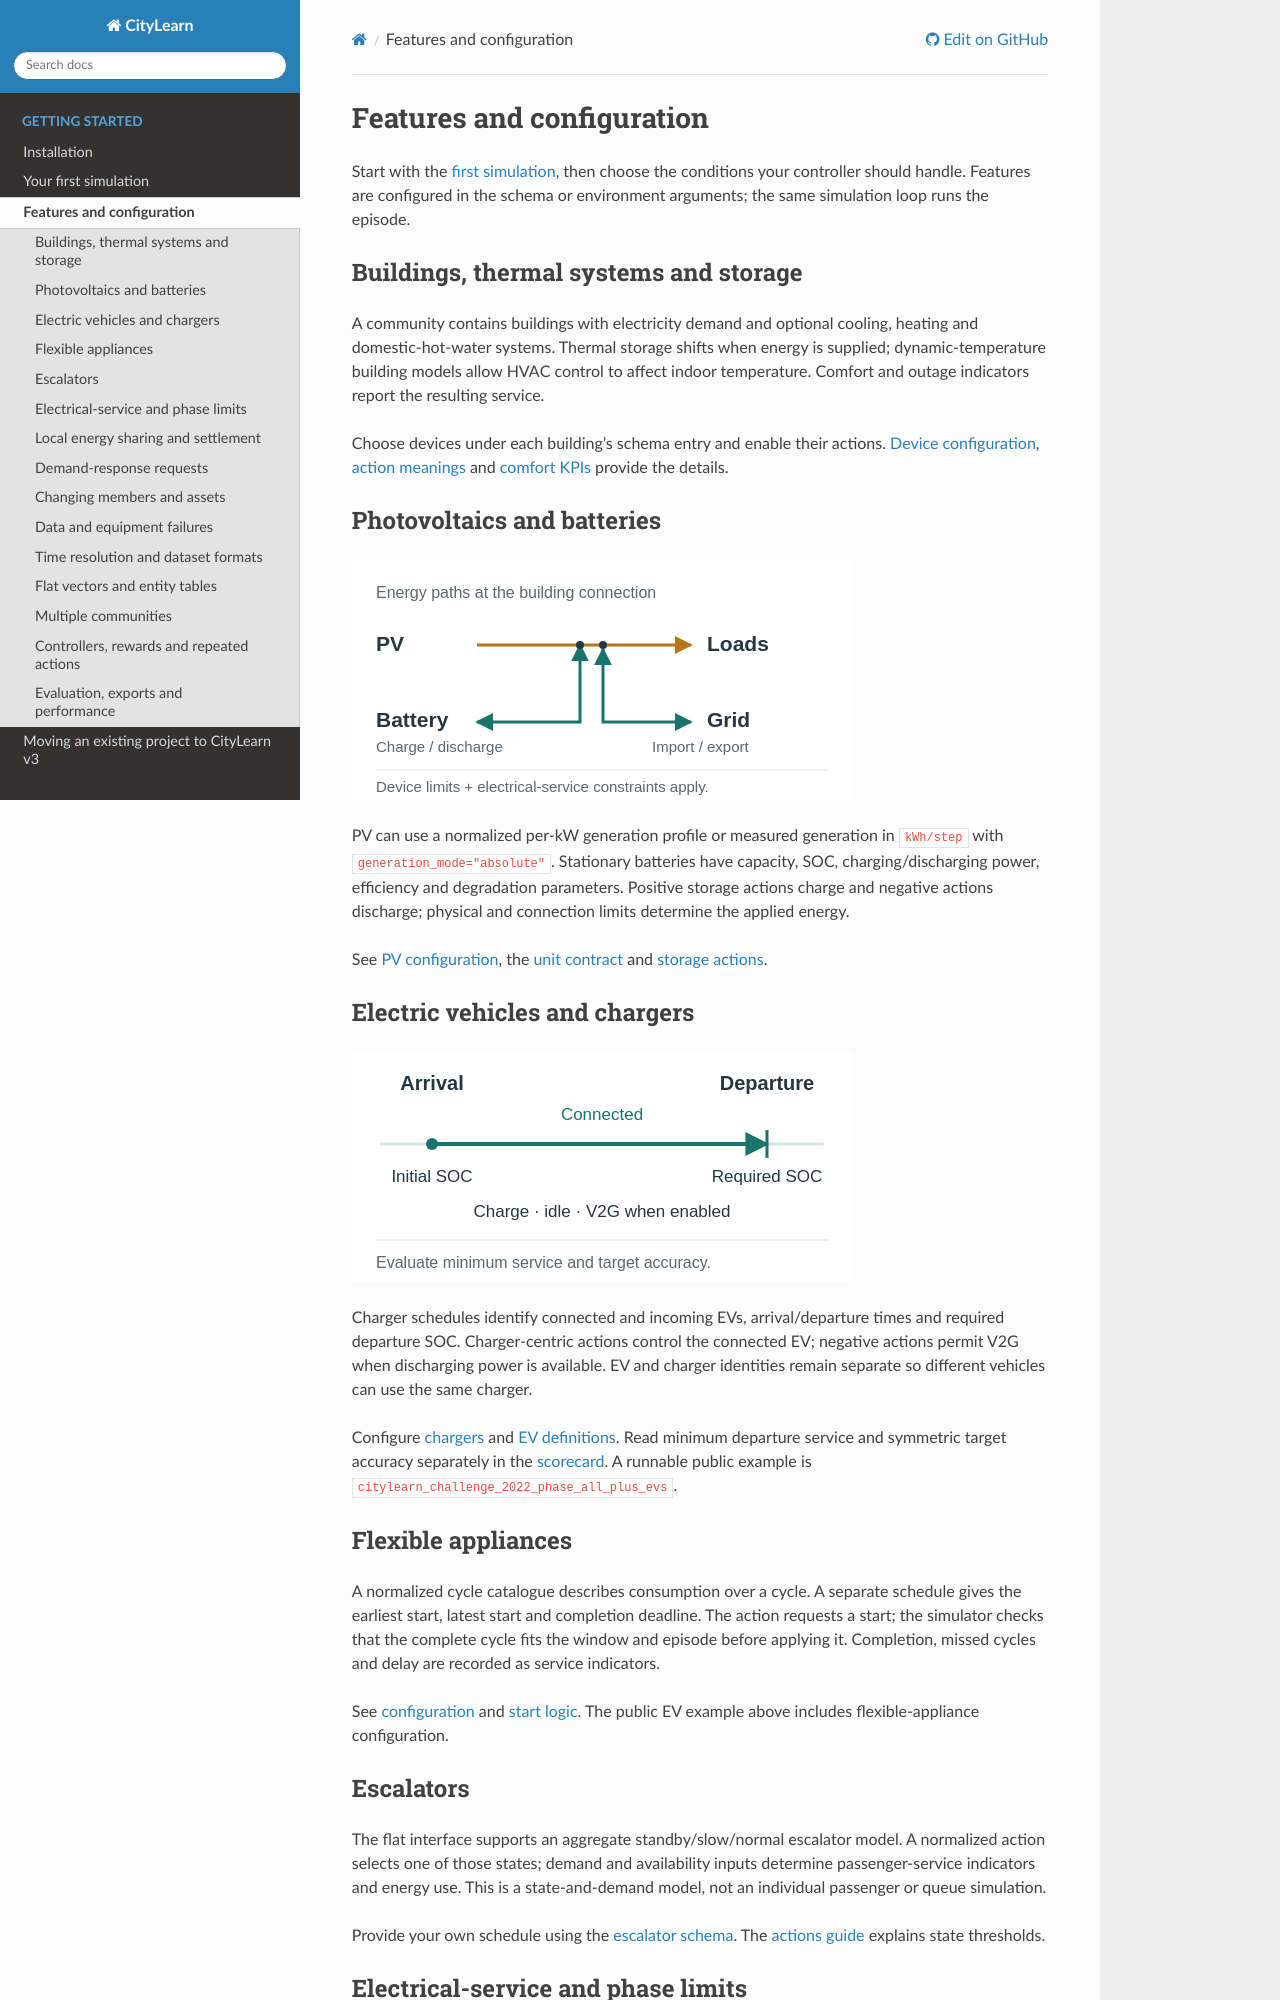

repository: Soft-CPS-Research-Group/Simulator · page: guides/features.html · generator: sphinx

# Features and configuration

Start with the [first simulation](https://www.citylearn.net/quickstart.html),
then choose the conditions your controller should handle. Features are configured
in the schema or environment arguments; the same simulation loop runs the episode.

## Buildings, thermal systems and storage

A community contains buildings with electricity demand and optional cooling,
heating and domestic-hot-water systems. Thermal storage shifts when energy is
supplied; dynamic-temperature building models allow HVAC control to affect indoor
temperature. Comfort and outage indicators report the resulting service.

Choose devices under each building's schema entry and enable their actions.
[Device configuration](schema_reference.md#device-sections),
[action meanings](actions_reference.md#flat-actions) and
[comfort KPIs](kpis_reference.md#kpi-families) provide the details.

## Photovoltaics and batteries

![PV generation, battery charge/discharge, building demand and grid exchange share the building connection.](../assets/images/pv-storage-flow.svg)

PV can use a normalized per-kW generation profile or measured generation in
`kWh/step` with `generation_mode="absolute"`. Stationary batteries have capacity,
SOC, charging/discharging power, efficiency and degradation parameters. Positive
storage actions charge and negative actions discharge; physical and connection
limits determine the applied energy.

See [PV configuration](schema_reference.md#pv), the
[unit contract](data_unit_contract.md) and [storage actions](actions_reference.md#physical-conversion).

## Electric vehicles and chargers

![An EV's connection window runs from arrival SOC to a required departure SOC, with charging actions while connected.](../assets/images/ev-service-window.svg)

Charger schedules identify connected and incoming EVs, arrival/departure times
and required departure SOC. Charger-centric actions control the connected EV;
negative actions permit V2G when discharging power is available. EV and charger
identities remain separate so different vehicles can use the same charger.

Configure [chargers](schema_reference.md#chargers) and
[EV definitions](schema_reference.md#ev-definitions). Read minimum departure
service and symmetric target accuracy separately in the [scorecard](scorecard.md).
A runnable public example is `citylearn_challenge_2022_phase_all_plus_evs`.

## Flexible appliances

A normalized cycle catalogue describes consumption over a cycle. A separate
schedule gives the earliest start, latest start and completion deadline.
The action requests a start; the simulator checks that the complete cycle fits
the window and episode before applying it. Completion, missed cycles and delay
are recorded as service indicators.

See [configuration](schema_reference.md#deferrable-appliances) and
[start logic](actions_reference.md#deferrable-appliance-start-logic).
The public EV example above includes flexible-appliance configuration.

## Escalators

The flat interface supports an aggregate standby/slow/normal escalator model.
A normalized action selects one of those states; demand and availability inputs
determine passenger-service indicators and energy use. This is a state-and-demand
model, not an individual passenger or queue simulation.

Provide your own schedule using the [escalator schema](schema_reference.md#escalators-flat-interface).
The [actions guide](actions_reference.md#escalator-control) explains state
thresholds.
